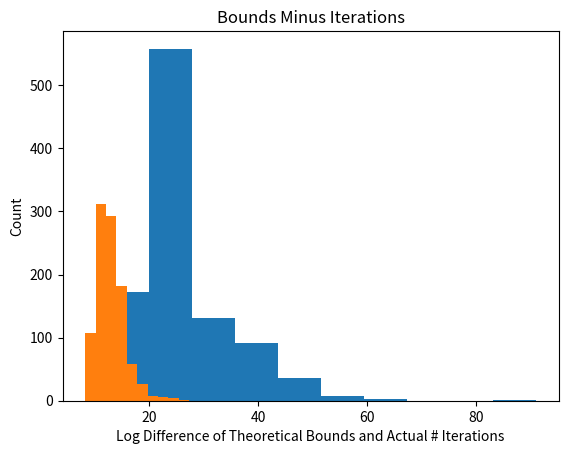

The matplotlib source for this figure: (Note: this script raises an exception after producing the figure.)
import numpy as np
import matplotlib.pyplot as plt


def perceptron_learn(data_in):
    # Run PLA on the input data
    #
    # Inputs: data_in: Assumed to be a matrix with each row representing an
    #                (x,y) pair, with the x vector augmented with an
    #                initial 1 (i.e., x_0), and the label (y) in the last column
    # Outputs: w: A weight vector (should linearly separate the data if it is linearly separable)
    #        iterations: The number of iterations the algorithm ran for

    # Your code here, assign the proper values to w and iterations:
    iterations = 0
    x = data_in[0]
    y = data_in[1]
    N = x.shape[0]
    d = x.shape[1]-1
    y_training = np.zeros((N, ))
    w = np.zeros((d+1, ))
    w[0] = 0

    while not np.array_equal(y, y_training):
        for i in range(N):
            if y[i] != np.sign(np.dot(w, x[i])):
                w = w + np.multiply(y[i], x[i])
                iterations += 1
            y_training[i] = np.sign(np.dot(w, x[i]))

    return w, iterations


def perceptron_experiment(N, d, num_exp):
    # Code for running the perceptron experiment in HW1
    # Implement the dataset construction and call perceptron_learn; repeat num_exp times
    #
    # Inputs: N is the number of training data points
    #         d is the dimensionality of each data point (before adding x_0)
    #         num_exp is the number of times to repeat the experiment
    # Outputs: num_iters is the # of iterations PLA takes for each experiment
    #          bounds_minus_ni is the difference between the theoretical bound and the actual number of iterations
    # (both the outputs should be num_exp long)

    # Initialize the return variables
    num_iters = np.zeros((num_exp,))
    bounds_minus_ni = np.zeros((num_exp,))

    for i in range(num_exp):
        w_star = np.random.uniform(0, 1, d + 1)
        w_star[0] = 0
        x = np.zeros((N * (d + 1),))
        for j in range(N * (d + 1)):
            x[j] = np.random.uniform(-1, 1)
        x = x.reshape(N, d + 1)
        x[:, 0] = 1
        y = np.zeros((N,))
        R = float('-inf')
        p = float('inf')
        for j in range(N):
            y[j] = np.sign(np.dot(w_star, x[j]))
            R = max(R, np.linalg.norm(x[j]))
            p = min(p, y[j] * np.dot(w_star, x[j]))
        data_in = [x, y]
        [w, iteration] = perceptron_learn(data_in)

        num_iters[i] = iteration
        w_norm = np.linalg.norm(w_star)
        bound = pow(R, 2) * pow(w_norm, 2) / pow(p, 2)
        bounds_minus_ni[i] = bound - iteration

    return num_iters, bounds_minus_ni


def main():
    print("Running the experiment...")
    num_iters, bounds_minus_ni = perceptron_experiment(100, 10, 1000)
    print("Printing histogram...")
    plt.hist(num_iters)
    plt.title("Histogram of Number of Iterations")
    plt.xlabel("Number of Iterations")
    plt.ylabel("Count")
    plt.show()

    print("Printing second histogram")
    plt.hist(np.log(bounds_minus_ni))
    plt.title("Bounds Minus Iterations")
    plt.xlabel("Log Difference of Theoretical Bounds and Actual # Iterations")
    plt.ylabel("Count")
    plt.show()

if __name__ == "__main__":
    main()


    for i in range(55000):
        v1s.append(0)
    for i in range(40000):
        v1s.append(0.1)
    for i in range(300):
        v1s.append(0.2)
    plt.hist(v1s, bins=11)
    plt.title("Histogram of distribution of vmin")
    plt.xlabel("Fraction of heads")
    plt.ylabel("Frequency of heads")
    plt.show()